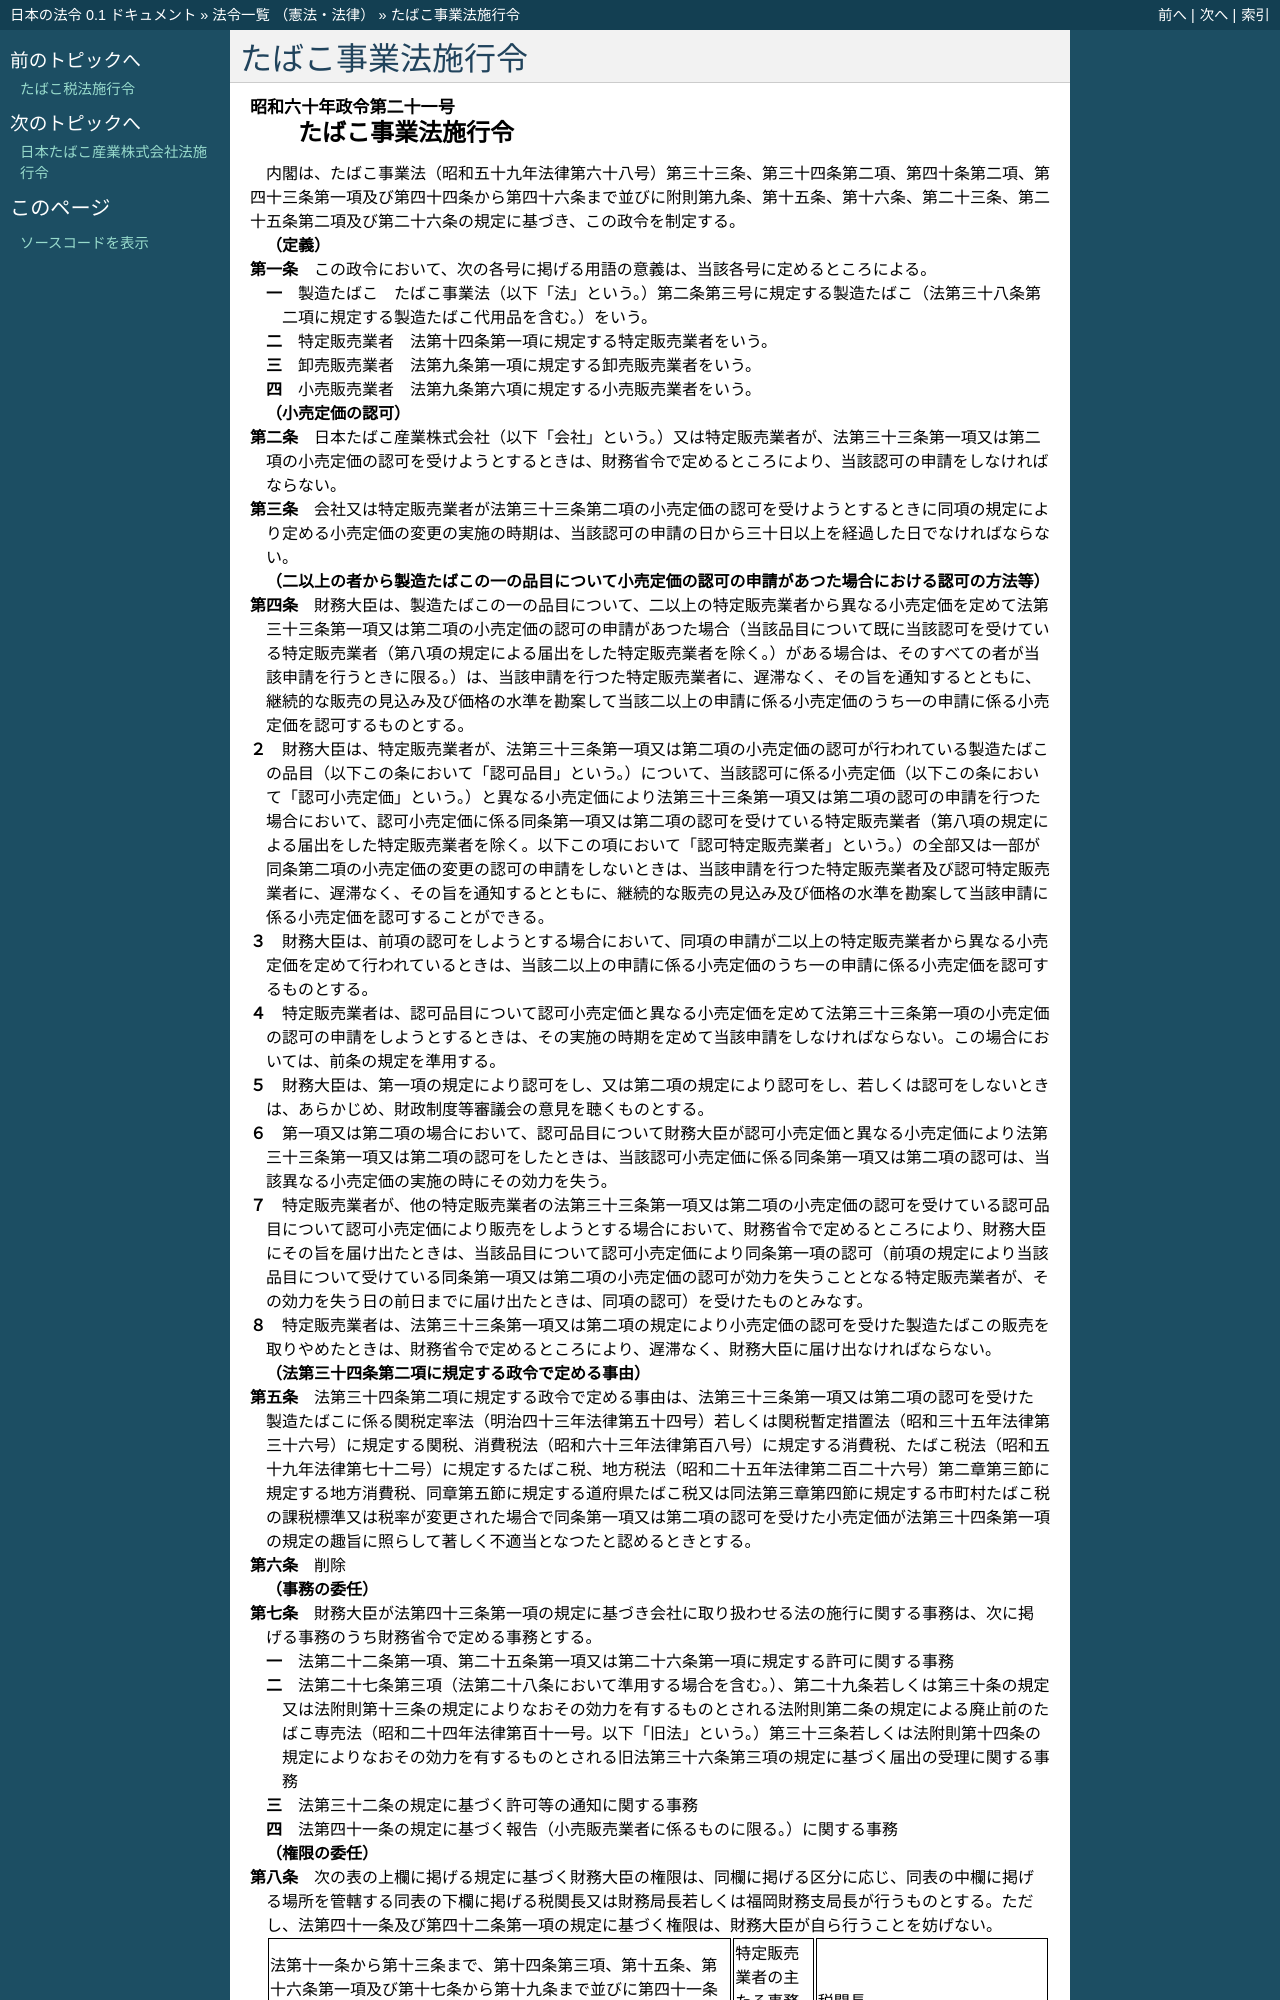

repository: ledmonster/japanese-law · page: doc/360/360CO0000000021_20050401_416CO0000000312.html · generator: sphinx

.. _360CO0000000021_20050401_416CO0000000312:

:orphan:

==================
たばこ事業法施行令
==================

.. raw:: html
    
    
    <main id="contentsLaw" class="active">
    <div id="innerDocument" class="active">
    
    
    
    
    <div style="margin-bottom: 12px;">
    <div id="lawTitleNo" style="font-size: 1.067rem; font-weight: bold;" class="_shokanBoxParent">昭和六十年政令第二十一号<div class="_shokanBox"></div>
    <div class="_inyoBox" id="_inyo_"></div>
    </div>
    <div id="lawTitle" style="margin-left: 3rem; font-size: 1.5rem; font-weight: bold; line-height: 1.25em;" class="_shokanBoxParent">
    <span data-xpath="">たばこ事業法施行令</span><div class="_shokanBox" id="_shokan_"><div class="_shokanBtnIcons"></div></div>
    <div class="_inyoBox" id="_inyo_"></div>
    </div>
    </div><section id="EnactStatement" class="active EnactStatement"><div class="_div_EnactStatement _shokanBoxParent" style="text-indent: 1em;">
    <span data-xpath="">内閣は、たばこ事業法（昭和五十九年法律第六十八号）第三十三条、第三十四条第二項、第四十条第二項、第四十三条第一項及び第四十四条から第四十六条まで並びに附則第九条、第十五条、第十六条、第二十三条、第二十五条第二項及び第二十六条の規定に基づき、この政令を制定する。</span><div class="_shokanBox" id="_shokan_"><div class="_shokanBtnIcons"></div></div>
    <div class="_inyoBox" id="_inyo_"></div>
    </div></section><section id="MainProvision" class="active MainProvision"><section id="" class="active Article"><div style="margin-left: 1em; font-weight: bold;" class="_div_ArticleCaption _shokanBoxParent">
    <span data-xpath="">（定義）</span><div class="_shokanBox" id="_shokan_"><div class="_shokanBtnIcons"></div></div>
    <div class="_inyoBox" id="_inyo_"></div>
    </div>
    <div style="margin-left: 1em; text-indent: -1em;" id="" class="_div_ArticleTitle _shokanBoxParent">
    <span style="font-weight: bold;">第一条</span>　<span data-xpath="">この政令において、次の各号に掲げる用語の意義は、当該各号に定めるところによる。</span><div class="_shokanBox" id="_shokan_"><div class="_shokanBtnIcons"></div></div>
    <div class="_inyoBox" id="_inyo_"></div>
    </div>
    <div id="" style="margin-left: 2em; text-indent: -1em;" class="_div_ItemSentence _shokanBoxParent">
    <span style="font-weight: bold;">一</span>　<span data-xpath="">製造たばこ</span>　<span data-xpath="">たばこ事業法（以下「法」という。）第二条第三号に規定する製造たばこ（法第三十八条第二項に規定する製造たばこ代用品を含む。）をいう。</span><div class="_shokanBox" id="_shokan_"><div class="_shokanBtnIcons"></div></div>
    <div class="_inyoBox" id="_inyo_"></div>
    </div>
    <div id="" style="margin-left: 2em; text-indent: -1em;" class="_div_ItemSentence _shokanBoxParent">
    <span style="font-weight: bold;">二</span>　<span data-xpath="">特定販売業者</span>　<span data-xpath="">法第十四条第一項に規定する特定販売業者をいう。</span><div class="_shokanBox" id="_shokan_"><div class="_shokanBtnIcons"></div></div>
    <div class="_inyoBox" id="_inyo_"></div>
    </div>
    <div id="" style="margin-left: 2em; text-indent: -1em;" class="_div_ItemSentence _shokanBoxParent">
    <span style="font-weight: bold;">三</span>　<span data-xpath="">卸売販売業者</span>　<span data-xpath="">法第九条第一項に規定する卸売販売業者をいう。</span><div class="_shokanBox" id="_shokan_"><div class="_shokanBtnIcons"></div></div>
    <div class="_inyoBox" id="_inyo_"></div>
    </div>
    <div id="" style="margin-left: 2em; text-indent: -1em;" class="_div_ItemSentence _shokanBoxParent">
    <span style="font-weight: bold;">四</span>　<span data-xpath="">小売販売業者</span>　<span data-xpath="">法第九条第六項に規定する小売販売業者をいう。</span><div class="_shokanBox" id="_shokan_"><div class="_shokanBtnIcons"></div></div>
    <div class="_inyoBox" id="_inyo_"></div>
    </div></section><section id="" class="active Article"><div style="margin-left: 1em; font-weight: bold;" class="_div_ArticleCaption _shokanBoxParent">
    <span data-xpath="">（小売定価の認可）</span><div class="_shokanBox" id="_shokan_"><div class="_shokanBtnIcons"></div></div>
    <div class="_inyoBox" id="_inyo_"></div>
    </div>
    <div style="margin-left: 1em; text-indent: -1em;" id="" class="_div_ArticleTitle _shokanBoxParent">
    <span style="font-weight: bold;">第二条</span>　<span data-xpath="">日本たばこ産業株式会社（以下「会社」という。）又は特定販売業者が、法第三十三条第一項又は第二項の小売定価の認可を受けようとするときは、財務省令で定めるところにより、当該認可の申請をしなければならない。</span><div class="_shokanBox" id="_shokan_"><div class="_shokanBtnIcons"></div></div>
    <div class="_inyoBox" id="_inyo_"></div>
    </div></section><section id="" class="active Article"><div style="margin-left: 1em; text-indent: -1em;" id="" class="_div_ArticleTitle _shokanBoxParent">
    <span style="font-weight: bold;">第三条</span>　<span data-xpath="">会社又は特定販売業者が法第三十三条第二項の小売定価の認可を受けようとするときに同項の規定により定める小売定価の変更の実施の時期は、当該認可の申請の日から三十日以上を経過した日でなければならない。</span><div class="_shokanBox" id="_shokan_"><div class="_shokanBtnIcons"></div></div>
    <div class="_inyoBox" id="_inyo_"></div>
    </div></section><section id="" class="active Article"><div style="margin-left: 1em; font-weight: bold;" class="_div_ArticleCaption _shokanBoxParent">
    <span data-xpath="">（二以上の者から製造たばこの一の品目について小売定価の認可の申請があつた場合における認可の方法等）</span><div class="_shokanBox" id="_shokan_"><div class="_shokanBtnIcons"></div></div>
    <div class="_inyoBox" id="_inyo_"></div>
    </div>
    <div style="margin-left: 1em; text-indent: -1em;" id="" class="_div_ArticleTitle _shokanBoxParent">
    <span style="font-weight: bold;">第四条</span>　<span data-xpath="">財務大臣は、製造たばこの一の品目について、二以上の特定販売業者から異なる小売定価を定めて法第三十三条第一項又は第二項の小売定価の認可の申請があつた場合（当該品目について既に当該認可を受けている特定販売業者（第八項の規定による届出をした特定販売業者を除く。）がある場合は、そのすべての者が当該申請を行うときに限る。）は、当該申請を行つた特定販売業者に、遅滞なく、その旨を通知するとともに、継続的な販売の見込み及び価格の水準を勘案して当該二以上の申請に係る小売定価のうち一の申請に係る小売定価を認可するものとする。</span><div class="_shokanBox" id="_shokan_"><div class="_shokanBtnIcons"></div></div>
    <div class="_inyoBox" id="_inyo_"></div>
    </div>
    <div style="margin-left: 1em; text-indent: -1em;" class="_div_ParagraphSentence _shokanBoxParent">
    <span style="font-weight: bold;">２</span>　<span data-xpath="">財務大臣は、特定販売業者が、法第三十三条第一項又は第二項の小売定価の認可が行われている製造たばこの品目（以下この条において「認可品目」という。）について、当該認可に係る小売定価（以下この条において「認可小売定価」という。）と異なる小売定価により法第三十三条第一項又は第二項の認可の申請を行つた場合において、認可小売定価に係る同条第一項又は第二項の認可を受けている特定販売業者（第八項の規定による届出をした特定販売業者を除く。以下この項において「認可特定販売業者」という。）の全部又は一部が同条第二項の小売定価の変更の認可の申請をしないときは、当該申請を行つた特定販売業者及び認可特定販売業者に、遅滞なく、その旨を通知するとともに、継続的な販売の見込み及び価格の水準を勘案して当該申請に係る小売定価を認可することができる。</span><div class="_shokanBox" id="_shokan_"><div class="_shokanBtnIcons"></div></div>
    <div class="_inyoBox" id="_inyo_"></div>
    </div>
    <div style="margin-left: 1em; text-indent: -1em;" class="_div_ParagraphSentence _shokanBoxParent">
    <span style="font-weight: bold;">３</span>　<span data-xpath="">財務大臣は、前項の認可をしようとする場合において、同項の申請が二以上の特定販売業者から異なる小売定価を定めて行われているときは、当該二以上の申請に係る小売定価のうち一の申請に係る小売定価を認可するものとする。</span><div class="_shokanBox" id="_shokan_"><div class="_shokanBtnIcons"></div></div>
    <div class="_inyoBox" id="_inyo_"></div>
    </div>
    <div style="margin-left: 1em; text-indent: -1em;" class="_div_ParagraphSentence _shokanBoxParent">
    <span style="font-weight: bold;">４</span>　<span data-xpath="">特定販売業者は、認可品目について認可小売定価と異なる小売定価を定めて法第三十三条第一項の小売定価の認可の申請をしようとするときは、その実施の時期を定めて当該申請をしなければならない。</span><span data-xpath="">この場合においては、前条の規定を準用する。</span><div class="_shokanBox" id="_shokan_"><div class="_shokanBtnIcons"></div></div>
    <div class="_inyoBox" id="_inyo_"></div>
    </div>
    <div style="margin-left: 1em; text-indent: -1em;" class="_div_ParagraphSentence _shokanBoxParent">
    <span style="font-weight: bold;">５</span>　<span data-xpath="">財務大臣は、第一項の規定により認可をし、又は第二項の規定により認可をし、若しくは認可をしないときは、あらかじめ、財政制度等審議会の意見を聴くものとする。</span><div class="_shokanBox" id="_shokan_"><div class="_shokanBtnIcons"></div></div>
    <div class="_inyoBox" id="_inyo_"></div>
    </div>
    <div style="margin-left: 1em; text-indent: -1em;" class="_div_ParagraphSentence _shokanBoxParent">
    <span style="font-weight: bold;">６</span>　<span data-xpath="">第一項又は第二項の場合において、認可品目について財務大臣が認可小売定価と異なる小売定価により法第三十三条第一項又は第二項の認可をしたときは、当該認可小売定価に係る同条第一項又は第二項の認可は、当該異なる小売定価の実施の時にその効力を失う。</span><div class="_shokanBox" id="_shokan_"><div class="_shokanBtnIcons"></div></div>
    <div class="_inyoBox" id="_inyo_"></div>
    </div>
    <div style="margin-left: 1em; text-indent: -1em;" class="_div_ParagraphSentence _shokanBoxParent">
    <span style="font-weight: bold;">７</span>　<span data-xpath="">特定販売業者が、他の特定販売業者の法第三十三条第一項又は第二項の小売定価の認可を受けている認可品目について認可小売定価により販売をしようとする場合において、財務省令で定めるところにより、財務大臣にその旨を届け出たときは、当該品目について認可小売定価により同条第一項の認可（前項の規定により当該品目について受けている同条第一項又は第二項の小売定価の認可が効力を失うこととなる特定販売業者が、その効力を失う日の前日までに届け出たときは、同項の認可）を受けたものとみなす。</span><div class="_shokanBox" id="_shokan_"><div class="_shokanBtnIcons"></div></div>
    <div class="_inyoBox" id="_inyo_"></div>
    </div>
    <div style="margin-left: 1em; text-indent: -1em;" class="_div_ParagraphSentence _shokanBoxParent">
    <span style="font-weight: bold;">８</span>　<span data-xpath="">特定販売業者は、法第三十三条第一項又は第二項の規定により小売定価の認可を受けた製造たばこの販売を取りやめたときは、財務省令で定めるところにより、遅滞なく、財務大臣に届け出なければならない。</span><div class="_shokanBox" id="_shokan_"><div class="_shokanBtnIcons"></div></div>
    <div class="_inyoBox" id="_inyo_"></div>
    </div></section><section id="" class="active Article"><div style="margin-left: 1em; font-weight: bold;" class="_div_ArticleCaption _shokanBoxParent">
    <span data-xpath="">（法第三十四条第二項に規定する政令で定める事由）</span><div class="_shokanBox" id="_shokan_"><div class="_shokanBtnIcons"></div></div>
    <div class="_inyoBox" id="_inyo_"></div>
    </div>
    <div style="margin-left: 1em; text-indent: -1em;" id="" class="_div_ArticleTitle _shokanBoxParent">
    <span style="font-weight: bold;">第五条</span>　<span data-xpath="">法第三十四条第二項に規定する政令で定める事由は、法第三十三条第一項又は第二項の認可を受けた製造たばこに係る関税定率法（明治四十三年法律第五十四号）若しくは関税暫定措置法（昭和三十五年法律第三十六号）に規定する関税、消費税法（昭和六十三年法律第百八号）に規定する消費税、たばこ税法（昭和五十九年法律第七十二号）に規定するたばこ税、地方税法（昭和二十五年法律第二百二十六号）第二章第三節に規定する地方消費税、同章第五節に規定する道府県たばこ税又は同法第三章第四節に規定する市町村たばこ税の課税標準又は税率が変更された場合で同条第一項又は第二項の認可を受けた小売定価が法第三十四条第一項の規定の趣旨に照らして著しく不適当となつたと認めるときとする。</span><div class="_shokanBox" id="_shokan_"><div class="_shokanBtnIcons"></div></div>
    <div class="_inyoBox" id="_inyo_"></div>
    </div></section><section id="" class="active Article"><div style="margin-left: 1em; text-indent: -1em;" id="" class="_div_ArticleTitle _shokanBoxParent">
    <span style="font-weight: bold;">第六条</span>　<span data-xpath="">削除</span><div class="_shokanBox" id="_shokan_"><div class="_shokanBtnIcons"></div></div>
    <div class="_inyoBox" id="_inyo_"></div>
    </div></section><section id="" class="active Article"><div style="margin-left: 1em; font-weight: bold;" class="_div_ArticleCaption _shokanBoxParent">
    <span data-xpath="">（事務の委任）</span><div class="_shokanBox" id="_shokan_"><div class="_shokanBtnIcons"></div></div>
    <div class="_inyoBox" id="_inyo_"></div>
    </div>
    <div style="margin-left: 1em; text-indent: -1em;" id="" class="_div_ArticleTitle _shokanBoxParent">
    <span style="font-weight: bold;">第七条</span>　<span data-xpath="">財務大臣が法第四十三条第一項の規定に基づき会社に取り扱わせる法の施行に関する事務は、次に掲げる事務のうち財務省令で定める事務とする。</span><div class="_shokanBox" id="_shokan_"><div class="_shokanBtnIcons"></div></div>
    <div class="_inyoBox" id="_inyo_"></div>
    </div>
    <div id="" style="margin-left: 2em; text-indent: -1em;" class="_div_ItemSentence _shokanBoxParent">
    <span style="font-weight: bold;">一</span>　<span data-xpath="">法第二十二条第一項、第二十五条第一項又は第二十六条第一項に規定する許可に関する事務</span><div class="_shokanBox" id="_shokan_"><div class="_shokanBtnIcons"></div></div>
    <div class="_inyoBox" id="_inyo_"></div>
    </div>
    <div id="" style="margin-left: 2em; text-indent: -1em;" class="_div_ItemSentence _shokanBoxParent">
    <span style="font-weight: bold;">二</span>　<span data-xpath="">法第二十七条第三項（法第二十八条において準用する場合を含む。）、第二十九条若しくは第三十条の規定又は法附則第十三条の規定によりなおその効力を有するものとされる法附則第二条の規定による廃止前のたばこ専売法（昭和二十四年法律第百十一号。以下「旧法」という。）第三十三条若しくは法附則第十四条の規定によりなおその効力を有するものとされる旧法第三十六条第三項の規定に基づく届出の受理に関する事務</span><div class="_shokanBox" id="_shokan_"><div class="_shokanBtnIcons"></div></div>
    <div class="_inyoBox" id="_inyo_"></div>
    </div>
    <div id="" style="margin-left: 2em; text-indent: -1em;" class="_div_ItemSentence _shokanBoxParent">
    <span style="font-weight: bold;">三</span>　<span data-xpath="">法第三十二条の規定に基づく許可等の通知に関する事務</span><div class="_shokanBox" id="_shokan_"><div class="_shokanBtnIcons"></div></div>
    <div class="_inyoBox" id="_inyo_"></div>
    </div>
    <div id="" style="margin-left: 2em; text-indent: -1em;" class="_div_ItemSentence _shokanBoxParent">
    <span style="font-weight: bold;">四</span>　<span data-xpath="">法第四十一条の規定に基づく報告（小売販売業者に係るものに限る。）に関する事務</span><div class="_shokanBox" id="_shokan_"><div class="_shokanBtnIcons"></div></div>
    <div class="_inyoBox" id="_inyo_"></div>
    </div></section><section id="" class="active Article"><div style="margin-left: 1em; font-weight: bold;" class="_div_ArticleCaption _shokanBoxParent">
    <span data-xpath="">（権限の委任）</span><div class="_shokanBox" id="_shokan_"><div class="_shokanBtnIcons"></div></div>
    <div class="_inyoBox" id="_inyo_"></div>
    </div>
    <div style="margin-left: 1em; text-indent: -1em;" id="" class="_div_ArticleTitle _shokanBoxParent">
    <span style="font-weight: bold;">第八条</span>　<span data-xpath="">次の表の上欄に掲げる規定に基づく財務大臣の権限は、同欄に掲げる区分に応じ、同表の中欄に掲げる場所を管轄する同表の下欄に掲げる税関長又は財務局長若しくは福岡財務支局長が行うものとする。</span><span data-xpath="">ただし、法第四十一条及び第四十二条第一項の規定に基づく権限は、財務大臣が自ら行うことを妨げない。</span><div class="_shokanBox" id="_shokan_"><div class="_shokanBtnIcons"></div></div>
    <div class="_inyoBox" id="_inyo_"></div>
    </div>
    <div class="_shokanBoxParent">
    <table class="Table" style="margin-left: 1em;">
    <tr class="TableRow">
    <td style="border-top: black solid 1px; border-bottom: black solid 1px; border-left: black solid 1px; border-right: black solid 1px;" class="col-pad"><div><span data-xpath="">法第十一条から第十三条まで、第十四条第三項、第十五条、第十六条第一項及び第十七条から第十九条まで並びに第四十一条及び第四十二条第一項（特定販売業者に係るものに限る。）並びに附則第八条第三項</span></div></td>
    <td style="border-top: black solid 1px; border-bottom: black solid 1px; border-left: black solid 1px; border-right: black solid 1px;" class="col-pad"><div><span data-xpath="">特定販売業者の主たる事務所の所在地</span></div></td>
    <td style="border-top: black solid 1px; border-bottom: black solid 1px; border-left: black solid 1px; border-right: black solid 1px;" class="col-pad"><div><span data-xpath="">税関長</span></div></td>
    </tr>
    <tr class="TableRow">
    <td style="border-top: black solid 1px; border-bottom: black solid 1px; border-left: black solid 1px; border-right: black solid 1px;" class="col-pad"><div><span data-xpath="">法第二十条並びに第二十一条において準用する第十一条第二項及び第三項、第十二条、第十三条、第十四条第三項、第十五条、第十六条第一項並びに第十七条から第十九条まで並びに第四十一条及び第四十二条第一項（卸売販売業者に係るものに限る。）</span></div></td>
    <td style="border-top: black solid 1px; border-bottom: black solid 1px; border-left: black solid 1px; border-right: black solid 1px;" class="col-pad"><div><span data-xpath="">卸売販売業者の主たる事務所の所在地</span></div></td>
    <td style="border-top: black solid 1px; border-bottom: black solid 1px; border-left: black solid 1px; border-right: black solid 1px;" class="col-pad"><div><span data-xpath="">財務局長（卸売販売業者の主たる事務所の所在地が福岡財務支局の管轄区域内にある場合にあつては、福岡財務支局長）</span></div></td>
    </tr>
    <tr class="TableRow">
    <td style="border-top: black solid 1px; border-bottom: black solid 1px; border-left: black solid 1px; border-right: black solid 1px;" class="col-pad"><div><span data-xpath="">法第二十二条から第二十六条まで、第二十七条第三項及び第二十八条から第三十二条まで並びに第四十一条及び第四十二条第一項（小売販売業者に係るものに限る。）並びに附則第十三条及び第十四条</span></div></td>
    <td style="border-top: black solid 1px; border-bottom: black solid 1px; border-left: black solid 1px; border-right: black solid 1px;" class="col-pad"><div><span data-xpath="">小売販売業者の営業所の所在地</span></div></td>
    <td style="border-top: black solid 1px; border-bottom: black solid 1px; border-left: black solid 1px; border-right: black solid 1px;" class="col-pad"><div><span data-xpath="">財務局長（小売販売業者の営業所の所在地が福岡財務支局の管轄区域内にある場合にあつては、福岡財務支局長）</span></div></td>
    </tr>
    </table>
    <div class="_shokanBox"></div>
    <div class="_inyoBox"></div>
    </div>
    <div style="margin-left: 1em; text-indent: -1em;" class="_div_ParagraphSentence _shokanBoxParent">
    <span s
